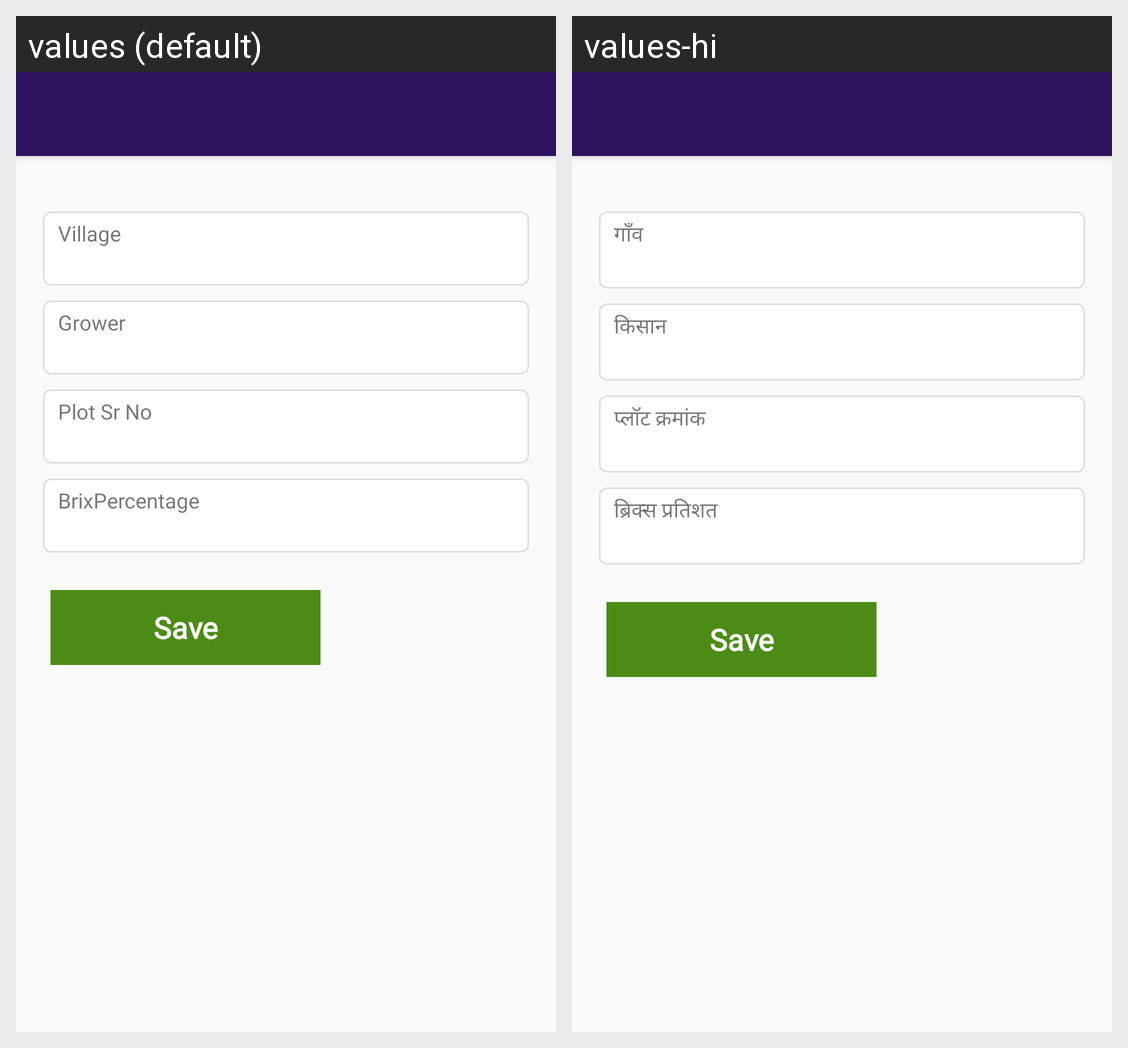

This grid shows one Android layout under two languages. Give, for every string resource on the screen, its name, the default text and each shown locale's text.
Android screen res/layout/activity_staff_add_brix_percentagee.xml rendered under 2 locales, left to right: values (default), values-hi. Device: Nexus 5 (rendered at 1080×1920; each locale shown at half size, 540×960, under a caption strip naming it); theme AppTheme.
Strings drawn on this screen, with the default value and each locale's value (text and hints the layout hard-codes, and strings that could not be matched under every locale, appear in the picture but are not listed):

LBL_VILLAGE
  values: Village
  values-hi: गाँव

LBL_GROWER
  values: Grower
  values-hi: किसान

MENU_PLOT_SR_NO
  values: Plot Sr No
  values-hi: प्लॉट क्रमांक

MENU_BrixPurcent
  values: BrixPercentage
  values-hi: ब्रिक्स प्रतिशत
